Run: headless pygame with SDL's dummy video driver; simulated clock (each Clock.tick advances the game by its frame time, no real sleeping); random seed 0; keys injected as events and as key.get_pressed() state; no mouse input.
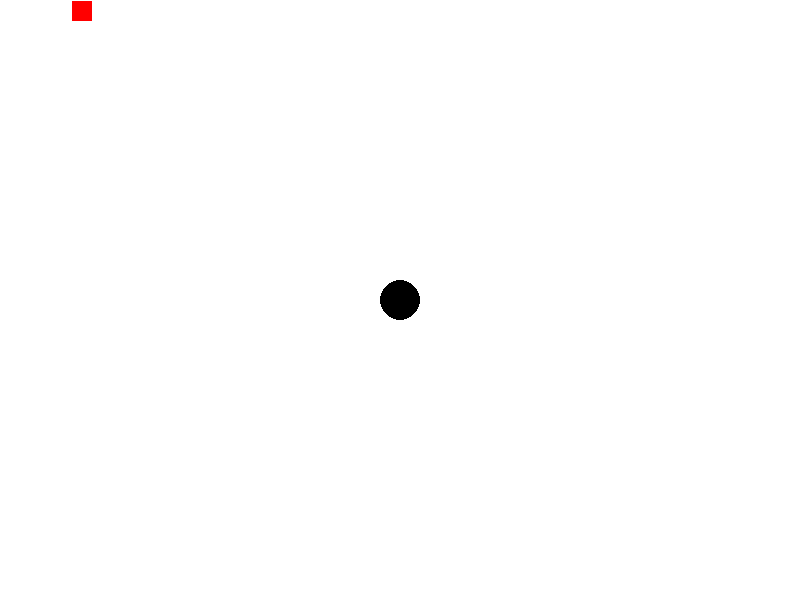
Frame 1 of 4 · flips 1–60 · no input
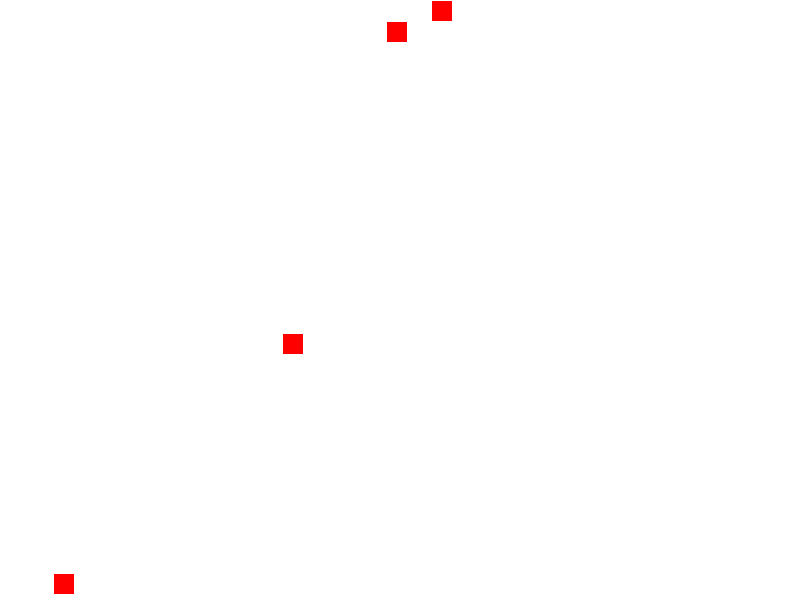
Frame 2 of 4 · flips 61–180 · tapped SPACE, RETURN · held RIGHT (→), D
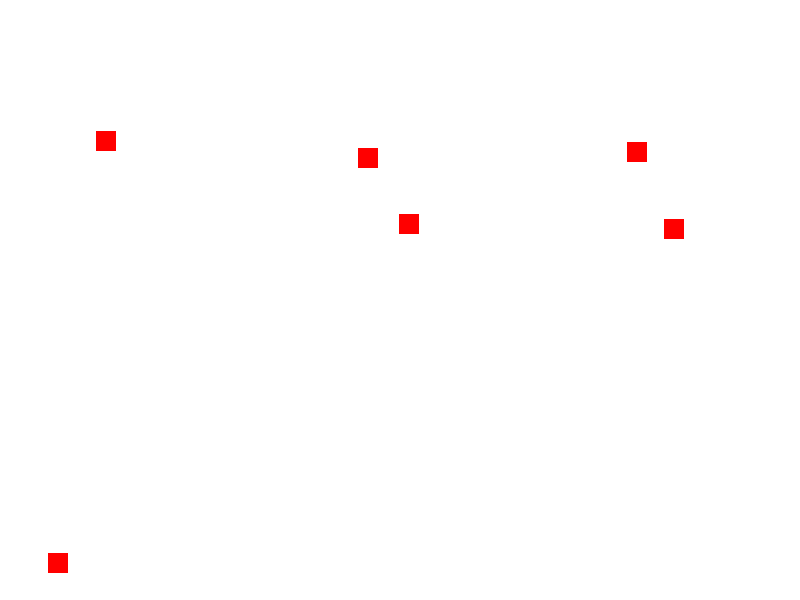
Frame 3 of 4 · flips 181–300 · held DOWN (↓), S
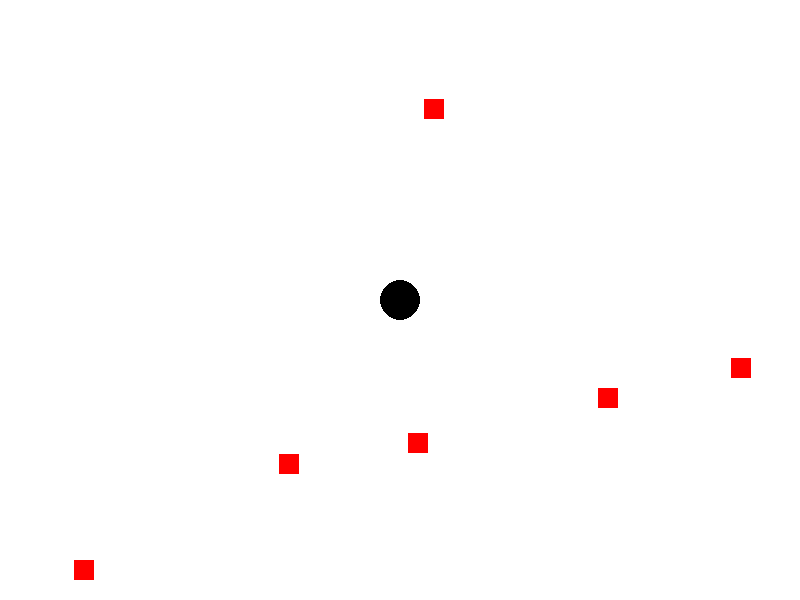
Frame 4 of 4 · flips 301–420 · held LEFT (←), A, UP (↑), W

The pygame program that drew these frames:

import pygame
import random


def main():
    # In Processing, this is where void setup() would be #
    # screen sizes
    screen_width = 800
    screen_height = 600

    size = (screen_width, screen_height)  # Set the screen size
    pygame.init()  # Initialize the pygame library
    screen = pygame.display.set_mode(size)  # Initialize the pygame screen
    clock = pygame.time.Clock()  # Initialize a pygame timer

    black = (0, 0, 0)  # Define the color black
    red = (255, 0 ,0)  # Define the color red
    white = (255, 255, 255)

    # Set up the rectangle parameters
    rect_x = 100
    rect_y = 50
    rect_width = 50
    rect_height = 50
    rect_speed = 5

    # Set up the circle parameters
    circle_radius = 20
    circle_x = screen_width // 2
    circle_y = screen_height // 2
    circle_speed = 5

    # Set up the arrow parameters
    arrow_size = 20
    arrows = []

    def generate_arrows():
        side = random.randint(1, 4)  # 1: top, 2: right, 3: bottom, 4: left
        if side == 1:  # from top
            x = random.randint(0, screen_width - arrow_size)
            y = 0
            speed_x = random.randint(-3, 3)
            speed_y = random.randint(1, 3)
        elif side == 2:  # from right
            x = screen_width - arrow_size
            y = random.randint(0, screen_height - arrow_size)
            speed_x = random.randint(-3, -1)
            speed_y = random.randint(-3, 3)
        elif side == 3:  # from bottom
            x = random.randint(0, screen_width - arrow_size)
            y = screen_height - arrow_size
            speed_x = random.randint(-3, 3)
            speed_y = random.randint(-3, -1)
        else: # from left
            x = 0
            y = random.randint(0, screen_height - arrow_size)
            speed_x = random.randint(1, 3)
            speed_y = random.randint(-3, 3)
        arrows.append((x, y, speed_x, speed_y))

    while True:
        # In Processing, this is where void draw() would be #

        # Check for pygame events
        for event in pygame.event.get():
            if event.type == pygame.QUIT:  # If the screen is closed, quit the program
                pygame.quit()

        # Get all pressed keys
        keys = pygame.key.get_pressed()

        # Check if specific keys are pressed (return True)
        if keys[pygame.K_LEFT] or keys[pygame.K_a]:
            circle_x -= circle_speed
        if keys[pygame.K_RIGHT] or keys[pygame.K_d]:
            circle_x += circle_speed
        if keys[pygame.K_UP] or keys[pygame.K_w]:
            circle_y -= circle_speed
        if keys[pygame.K_DOWN] or keys[pygame.K_s]:
            circle_y += circle_speed

        # Move arrows and check for collision with the circle
        updated_arrows = []
        for arrow in arrows:
            arrow_x, arrow_y, arrow_speed_x, arrow_speed_y = arrow
            arrow_x += arrow_speed_x
            arrow_y += arrow_speed_y
            if (circle_x - arrow_x) ** 2 + (circle_y - arrow_y) ** 2 <= circle_radius ** 2:
                pygame.quit()
            if 0 <= arrow_x <= screen_width - arrow_size and 0 <= arrow_y <= screen_height - arrow_size:
                updated_arrows.append((arrow_x, arrow_y, arrow_speed_x, arrow_speed_y))
        arrows = updated_arrows

        # Generate arrows randomly
        if random.random() < 0.02:
            generate_arrows()

        # Clear the screen
        screen.fill(white)  # Fill the whole screen with the color white

        # Draw the circle
        pygame.draw.circle(screen, black, (circle_x, circle_y), circle_radius)

        # Draw arrows
        for arrow in arrows:
            pygame.draw.rect(screen, red, (arrow[0], arrow[1], arrow_size, arrow_size))

        pygame.display.flip()  # Update the screen

        clock.tick(60)  # Limits frame rate to 60 FPS


# Run the main function only if this module is executed as the main script
if __name__ == "__main__":
    # call the main function
    main()
